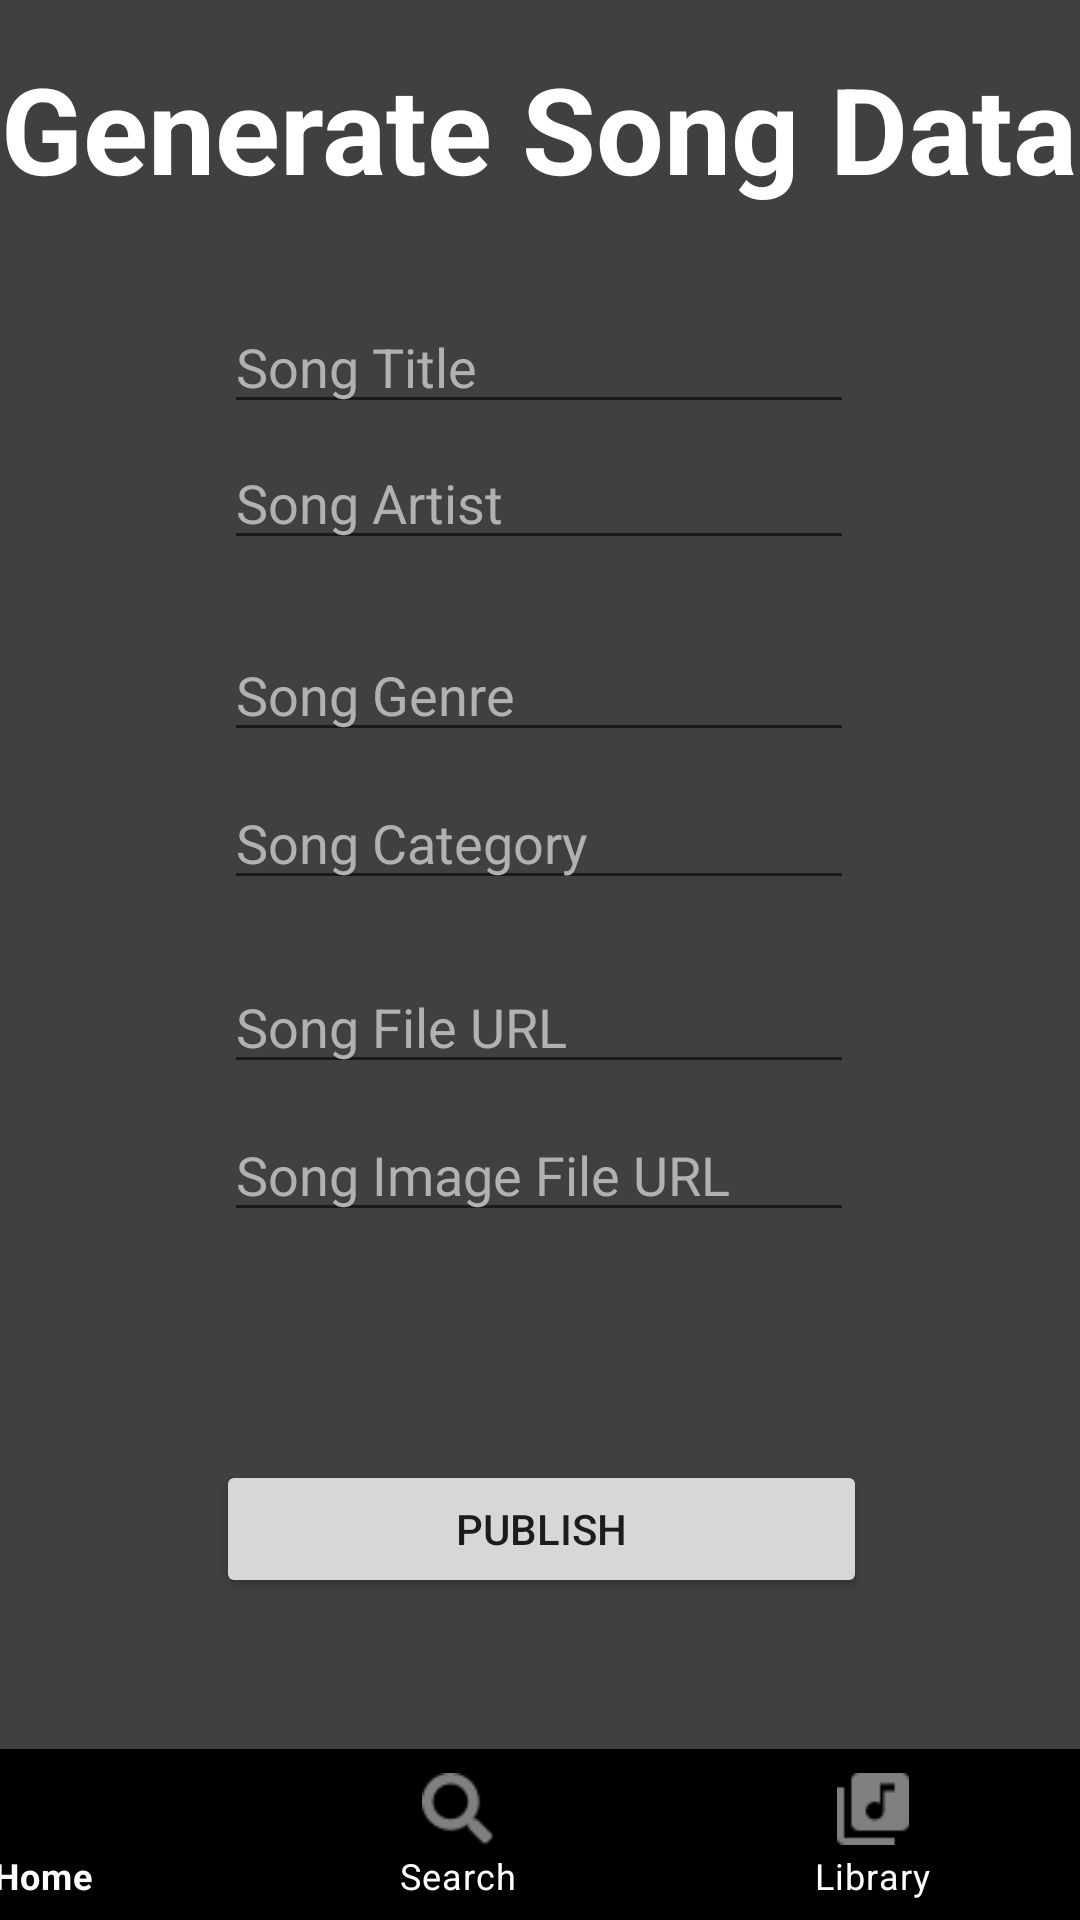

This screen was rendered from an Android layout file. Write that file and the resources it references.
<!-- AndroidManifest.xml: application theme Theme.MusicApp_Project -->
<!-- res/layout/activity_generate_data.xml -->
<?xml version="1.0" encoding="utf-8"?>
<androidx.constraintlayout.widget.ConstraintLayout xmlns:android="http://schemas.android.com/apk/res/android"
    xmlns:app="http://schemas.android.com/apk/res-auto"
    xmlns:tools="http://schemas.android.com/tools"
    android:layout_width="match_parent"
    android:layout_height="match_parent"
    android:background="@drawable/bg"
    tools:context=".GenerateData.GenerateDataActivity">

    <com.google.android.material.bottomnavigation.BottomNavigationView
        android:id="@+id/bottom_navigation"
        android:layout_width="415dp"
        android:layout_height="57dp"
        android:background="@drawable/btmbar"
        app:itemIconTint="@android:color/tab_indicator_text"
        app:itemTextColor="#FFFFFF"
        app:layout_constraintBottom_toBottomOf="parent"
        app:layout_constraintEnd_toEndOf="parent"
        app:layout_constraintHorizontal_bias="1.0"
        app:layout_constraintStart_toStartOf="parent"
        app:menu="@menu/bottom_nav_bar_menu" />

    <TextView
        android:id="@+id/txtGenerateData"
        android:layout_width="wrap_content"
        android:layout_height="wrap_content"
        android:layout_marginTop="16dp"
        android:text="Generate Song Data"
        android:textColor="#FFFFFF"
        android:textSize="40sp"
        android:textStyle="bold"
        app:layout_constraintEnd_toEndOf="parent"
        app:layout_constraintHorizontal_bias="0.466"
        app:layout_constraintStart_toStartOf="parent"
        app:layout_constraintTop_toTopOf="parent" />

    <EditText
        android:id="@+id/txt_SongFileLink"
        android:layout_width="wrap_content"
        android:layout_height="wrap_content"
        android:layout_marginTop="20dp"
        android:ems="10"
        android:hint="Song File URL"
        android:inputType="textPersonName"
        android:textColor="#FFFFFF"
        android:textColorHint="#B1B1B1"
        app:layout_constraintEnd_toEndOf="@+id/txt_SongCategory"
        app:layout_constraintHorizontal_bias="0.0"
        app:layout_constraintStart_toStartOf="@+id/txt_SongCategory"
        app:layout_constraintTop_toBottomOf="@+id/txt_SongCategory" />

    <EditText
        android:id="@+id/txt_SongImageLink"
        android:layout_width="wrap_content"
        android:layout_height="wrap_content"
        android:layout_marginTop="8dp"
        android:ems="10"
        android:hint="Song Image File URL"
        android:inputType="textPersonName"
        android:textColor="#FFFFFF"
        android:textColorHint="#B1B1B1"
        app:layout_constraintEnd_toEndOf="@+id/txt_SongFileLink"
        app:layout_constraintHorizontal_bias="0.0"
        app:layout_constraintStart_toStartOf="@+id/txt_SongFileLink"
        app:layout_constraintTop_toBottomOf="@+id/txt_SongFileLink" />

    <EditText
        android:id="@+id/txt_SongGenre"
        android:layout_width="wrap_content"
        android:layout_height="wrap_content"
        android:layout_marginTop="68dp"
        android:ems="10"
        android:hint="Song Genre"
        android:inputType="textPersonName"
        android:textColor="#FFFFFF"
        android:textColorHint="#B1B1B1"
        app:layout_constraintEnd_toEndOf="@+id/txt_SongArtist"
        app:layout_constraintHorizontal_bias="0.0"
        app:layout_constraintStart_toStartOf="@+id/txt_SongArtist"
        app:layout_constraintTop_toBottomOf="@+id/txt_SongTitle" />

    <EditText
        android:id="@+id/txt_SongCategory"
        android:layout_width="wrap_content"
        android:layout_height="wrap_content"
        android:layout_marginTop="8dp"
        android:ems="10"
        android:hint="Song Category"
        android:inputType="textPersonName"
        android:textColor="#FFFFFF"
        android:textColorHint="#B1B1B1"
        app:layout_constraintEnd_toEndOf="@+id/txt_SongGenre"
        app:layout_constraintHorizontal_bias="0.0"
        app:layout_constraintStart_toStartOf="@+id/txt_SongGenre"
        app:layout_constraintTop_toBottomOf="@+id/txt_SongGenre" />

    <EditText
        android:id="@+id/txt_SongArtist"
        android:layout_width="wrap_content"
        android:layout_height="wrap_content"
        android:layout_marginTop="4dp"
        android:ems="10"
        android:hint="Song Artist"
        android:inputType="textPersonName"
        android:textColor="#FFFFFF"
        android:textColorHint="#B1B1B1"
        app:layout_constraintEnd_toEndOf="@+id/txt_SongTitle"
        app:layout_constraintHorizontal_bias="0.0"
        app:layout_constraintStart_toStartOf="@+id/txt_SongTitle"
        app:layout_constraintTop_toBottomOf="@+id/txt_SongTitle" />

    <EditText
        android:id="@+id/txt_SongTitle"
        android:layout_width="wrap_content"
        android:layout_height="wrap_content"
        android:layout_marginTop="100dp"
        android:ems="10"
        android:hint="Song Title"
        android:inputType="textPersonName"
        android:textColor="#FFFFFF"
        android:textColorHint="#B1B1B1"
        app:layout_constraintEnd_toEndOf="parent"
        app:layout_constraintHorizontal_bias="0.497"
        app:layout_constraintStart_toStartOf="parent"
        app:layout_constraintTop_toTopOf="parent" />

    <Button
        android:id="@+id/btnPublish"
        android:layout_width="217dp"
        android:layout_height="46dp"
        android:layout_marginTop="76dp"
        android:text="Publish"
        app:layout_constraintEnd_toEndOf="@+id/txt_SongImageLink"
        app:layout_constraintHorizontal_bias="0.428"
        app:layout_constraintStart_toStartOf="@+id/txt_SongImageLink"
        app:layout_constraintTop_toBottomOf="@+id/txt_SongImageLink" />

</androidx.constraintlayout.widget.ConstraintLayout>
<!-- resources referenced by this layout -->
<resources>
  <!-- drawable bg: png bitmap (drawable, 7208 bytes) -->
  <!-- drawable btmbar: png bitmap (drawable, 621 bytes) -->
  <style name="Theme.MusicApp_Project" parent="Theme.MaterialComponents.DayNight.NoActionBar">
          
          <item name="colorPrimary">@color/purple_500</item>
          <item name="colorPrimaryVariant">@color/purple_700</item>
          <item name="colorOnPrimary">@color/white</item>
          
          <item name="colorSecondary">@color/teal_200</item>
          <item name="colorSecondaryVariant">@color/teal_700</item>
          <item name="colorOnSecondary">@color/black</item>
          
          <item name="android:statusBarColor" tools:targetApi="l">?attr/colorPrimaryVariant</item>
          
      </style>
  <color name="purple_500">#FF6200EE</color>
  <color name="purple_700">#FF3700B3</color>
  <color name="white">#FFFFFFFF</color>
  <color name="teal_200">#FF03DAC5</color>
  <color name="teal_700">#FF018786</color>
  <color name="black">#FF000000</color>
</resources>
